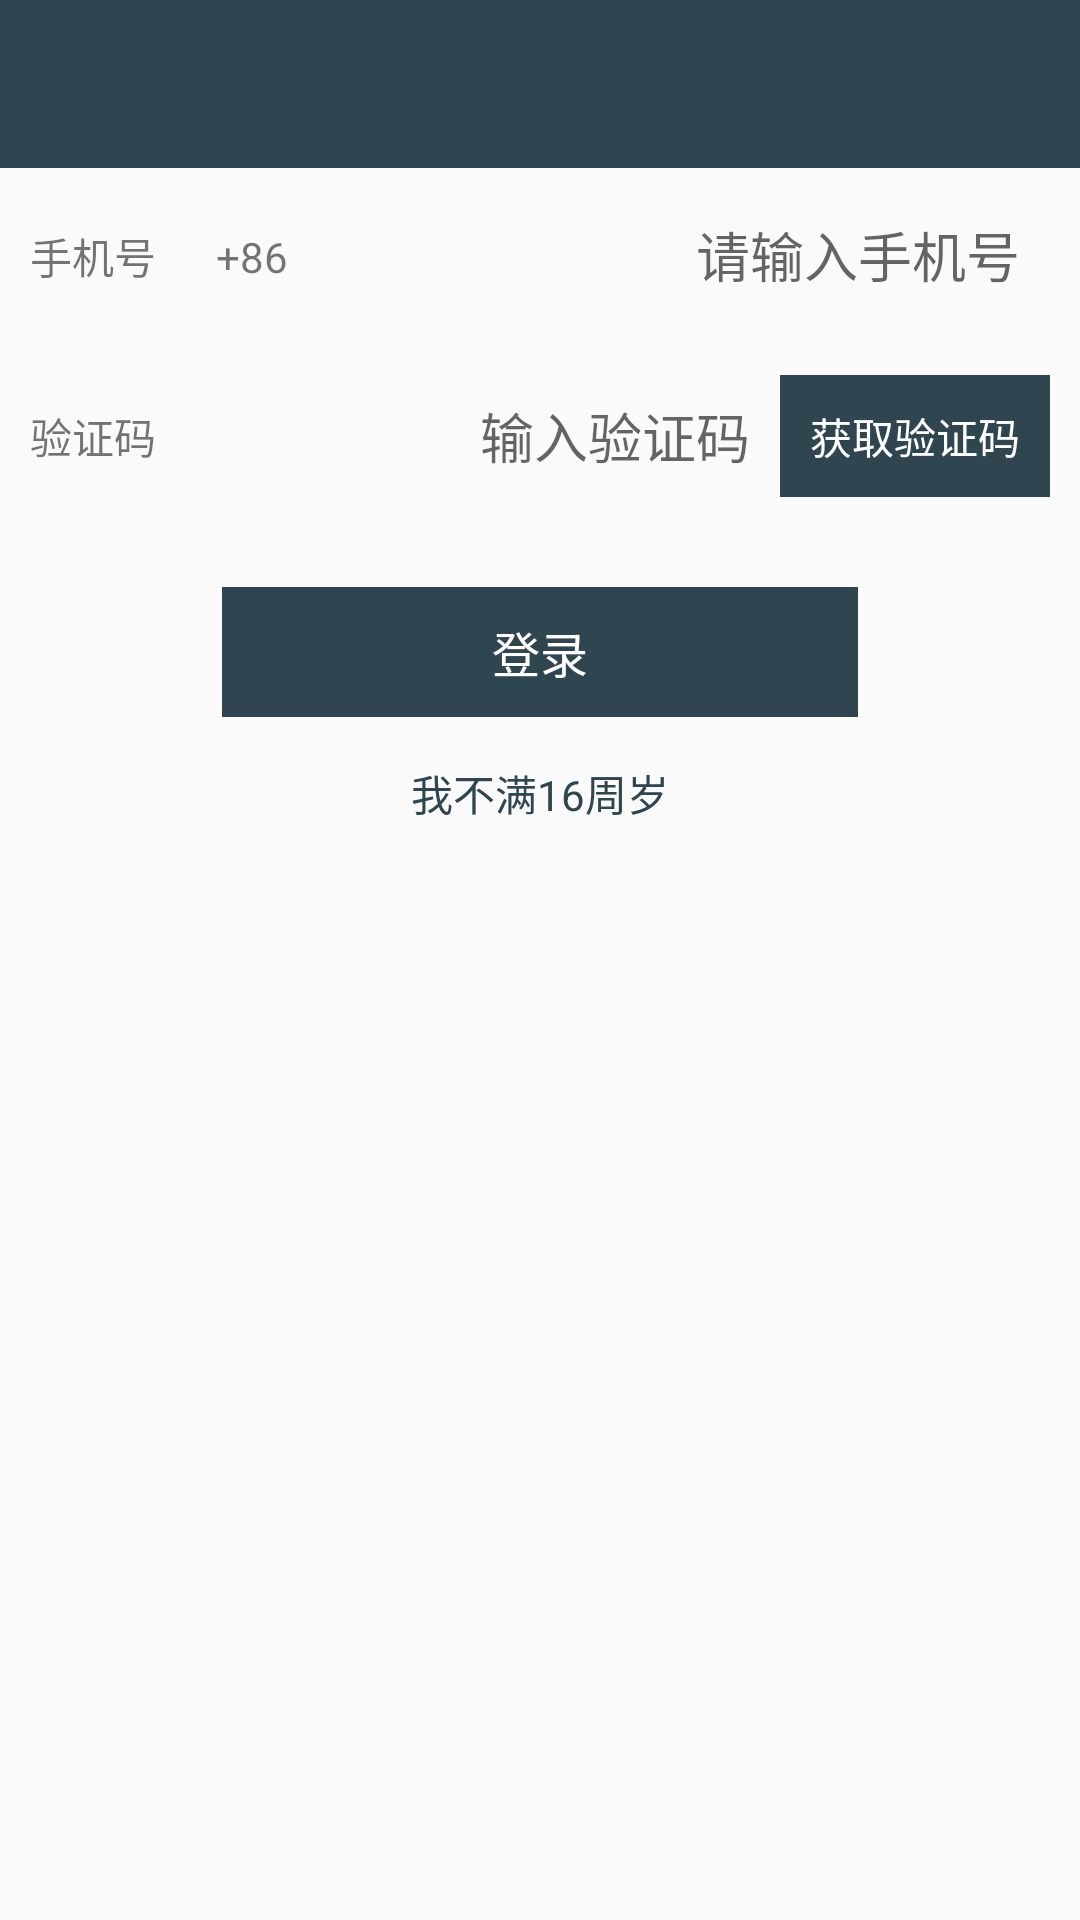

Produce the Android XML layout that renders to this screen, including the resource entries it uses.
<!-- AndroidManifest.xml: application theme AppTheme -->
<!-- res/layout/activity_register_user.xml -->
<?xml version="1.0" encoding="utf-8"?>
<LinearLayout xmlns:android="http://schemas.android.com/apk/res/android"
    android:orientation="vertical"
    android:layout_width="match_parent"
    android:layout_height="match_parent">

    <include layout="@layout/tool_bar"/>

    <LinearLayout
        android:layout_margin="10dp"
        android:layout_width="match_parent"
        android:layout_height="wrap_content"
        android:orientation="horizontal">

        <TextView
            android:layout_marginRight="10dp"
            android:gravity="center"
            android:layout_gravity="center"
            android:text="@string/phone_n"
            android:layout_width="wrap_content"
            android:layout_height="match_parent" />

        <TextView
            android:id="@+id/country_number_tv"
            android:layout_width="wrap_content"
            android:layout_height="wrap_content"
            android:gravity="center"
            android:padding="10dp"
            android:text="+86" />

        <EditText
            android:id="@+id/phone_number_et"
            android:layout_width="match_parent"
            android:layout_height="wrap_content"
            android:layout_marginRight="10dp"
            android:background="@null"
            android:backgroundTint="@color/colorAccent"
            android:gravity="center_horizontal|right"
            android:hint="@string/phone_number"
            android:inputType="phone" />

    </LinearLayout>



    <LinearLayout
        android:layout_margin="10dp"
        android:layout_width="match_parent"
        android:layout_height="wrap_content"
        android:orientation="horizontal">

        <TextView
            android:layout_marginRight="10dp"
            android:gravity="center"
            android:layout_gravity="center"
            android:text="@string/autocode"
            android:layout_width="wrap_content"
            android:layout_height="match_parent" />

        <EditText
            android:layout_marginRight="10dp"
            android:gravity="center_horizontal|right"
            android:backgroundTint="@color/colorAccent"
            android:background="@null"
            android:hint="@string/code"
            android:id="@+id/auth_code_et"
            android:inputType="number"
            android:layout_weight="1"
            android:layout_width="0dp"
            android:layout_height="wrap_content" />

        <TextView
            android:padding="10dp"
            android:id="@+id/auth_code_tv"
            android:background="@color/colorPrimary"
            android:textColor="@color/colorWhite"
            android:gravity="center"
            android:text="@string/get_code"
            android:layout_width="wrap_content"
            android:layout_height="wrap_content" />

    </LinearLayout>

    <TextView
        android:id="@+id/register_user_tv"
        android:layout_marginTop="20dp"
        android:paddingTop="10dp"
        android:paddingBottom="10dp"
        android:paddingLeft="90dp"
        android:paddingRight="90dp"
        android:background="@color/colorPrimary"
        android:textColor="@color/colorWhite"
        android:textSize="16sp"
        android:text="登录"
        android:layout_gravity="center_horizontal"
        android:layout_width="wrap_content"
        android:layout_height="wrap_content" />

    <TextView
        android:id="@+id/age_of_16_tv"
        android:layout_gravity="center_horizontal"
        android:layout_marginTop="15dp"
        android:text="@string/age_of_16"
        android:textColor="@color/colorPrimary"
        android:layout_width="wrap_content"
        android:layout_height="wrap_content" />

</LinearLayout>
<!-- res/layout/tool_bar.xml (included above) -->
<?xml version="1.0" encoding="utf-8"?>
<merge xmlns:android="http://schemas.android.com/apk/res/android"
    xmlns:app="http://schemas.android.com/apk/res-auto">

    <android.support.v7.widget.Toolbar
        android:id="@+id/toolbar"
        android:layout_width="match_parent"
        android:layout_height="?attr/actionBarSize"
        android:background="?attr/colorPrimary">

        <TextView
            android:id="@+id/toolbar_title_tv"
            android:layout_width="wrap_content"
            android:layout_height="wrap_content"
            android:layout_gravity="center"
            android:textColor="@color/colorWhite"
            android:textSize="16sp" />

        <TextView
            android:layout_marginRight="10dp"
            android:id="@+id/toolbar_action_tv"
            android:textColor="@color/colorWhite"
            android:layout_width="wrap_content"
            android:layout_height="wrap_content"
            android:layout_gravity="right"/>
    </android.support.v7.widget.Toolbar>

</merge>
<!-- resources referenced by this layout -->
<resources>
  <color name="colorAccent">#2F4550</color>
  <color name="colorPrimary">#2F4550</color>
  <color name="colorWhite">#FFFFFF</color>
  <string name="age_of_16">我不满16周岁</string>
  <string name="autocode">验证码</string>
  <string name="code">输入验证码</string>
  <string name="get_code">获取验证码</string>
  <string name="phone_n">手机号</string>
  <string name="phone_number">请输入手机号</string>
  <style name="AppTheme" parent="BaseAppTheme" />
  <style name="BaseAppTheme" parent="Base.Theme.AppCompat.Light">
          
          <item name="colorPrimary">@color/colorPrimary</item>
          <item name="colorPrimaryDark">@color/colorPrimaryDark</item>
          <item name="colorAccent">@color/colorAccent</item>
          <item name="colorControlNormal">@color/colorWhite</item>
          <item name="editTextColor">@color/colorText</item>
          <item name="android:textColorPrimary">@color/colorText</item>
      </style>
  <color name="colorPrimaryDark">#2F4550</color>
  <color name="colorText">#333333</color>
</resources>
